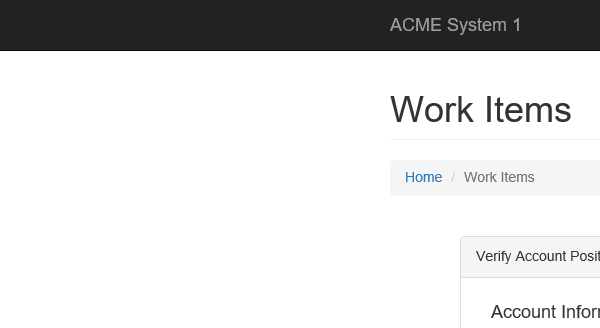
Workflow: UpdateWorkItem

Step 1: Attach Browser 'iexplore.exe ACME' in window 'ACME System 1 - Work Items'

Step 2: click on the button 'Update Work Item' (no picture)

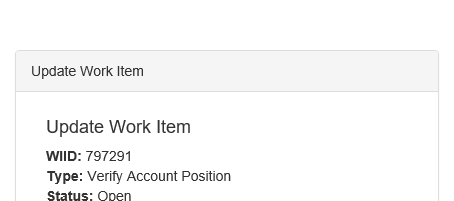
Step 3: Attach Browser 'iexplore.exe ACME' in window 'ACME System 1 - Work Items'
